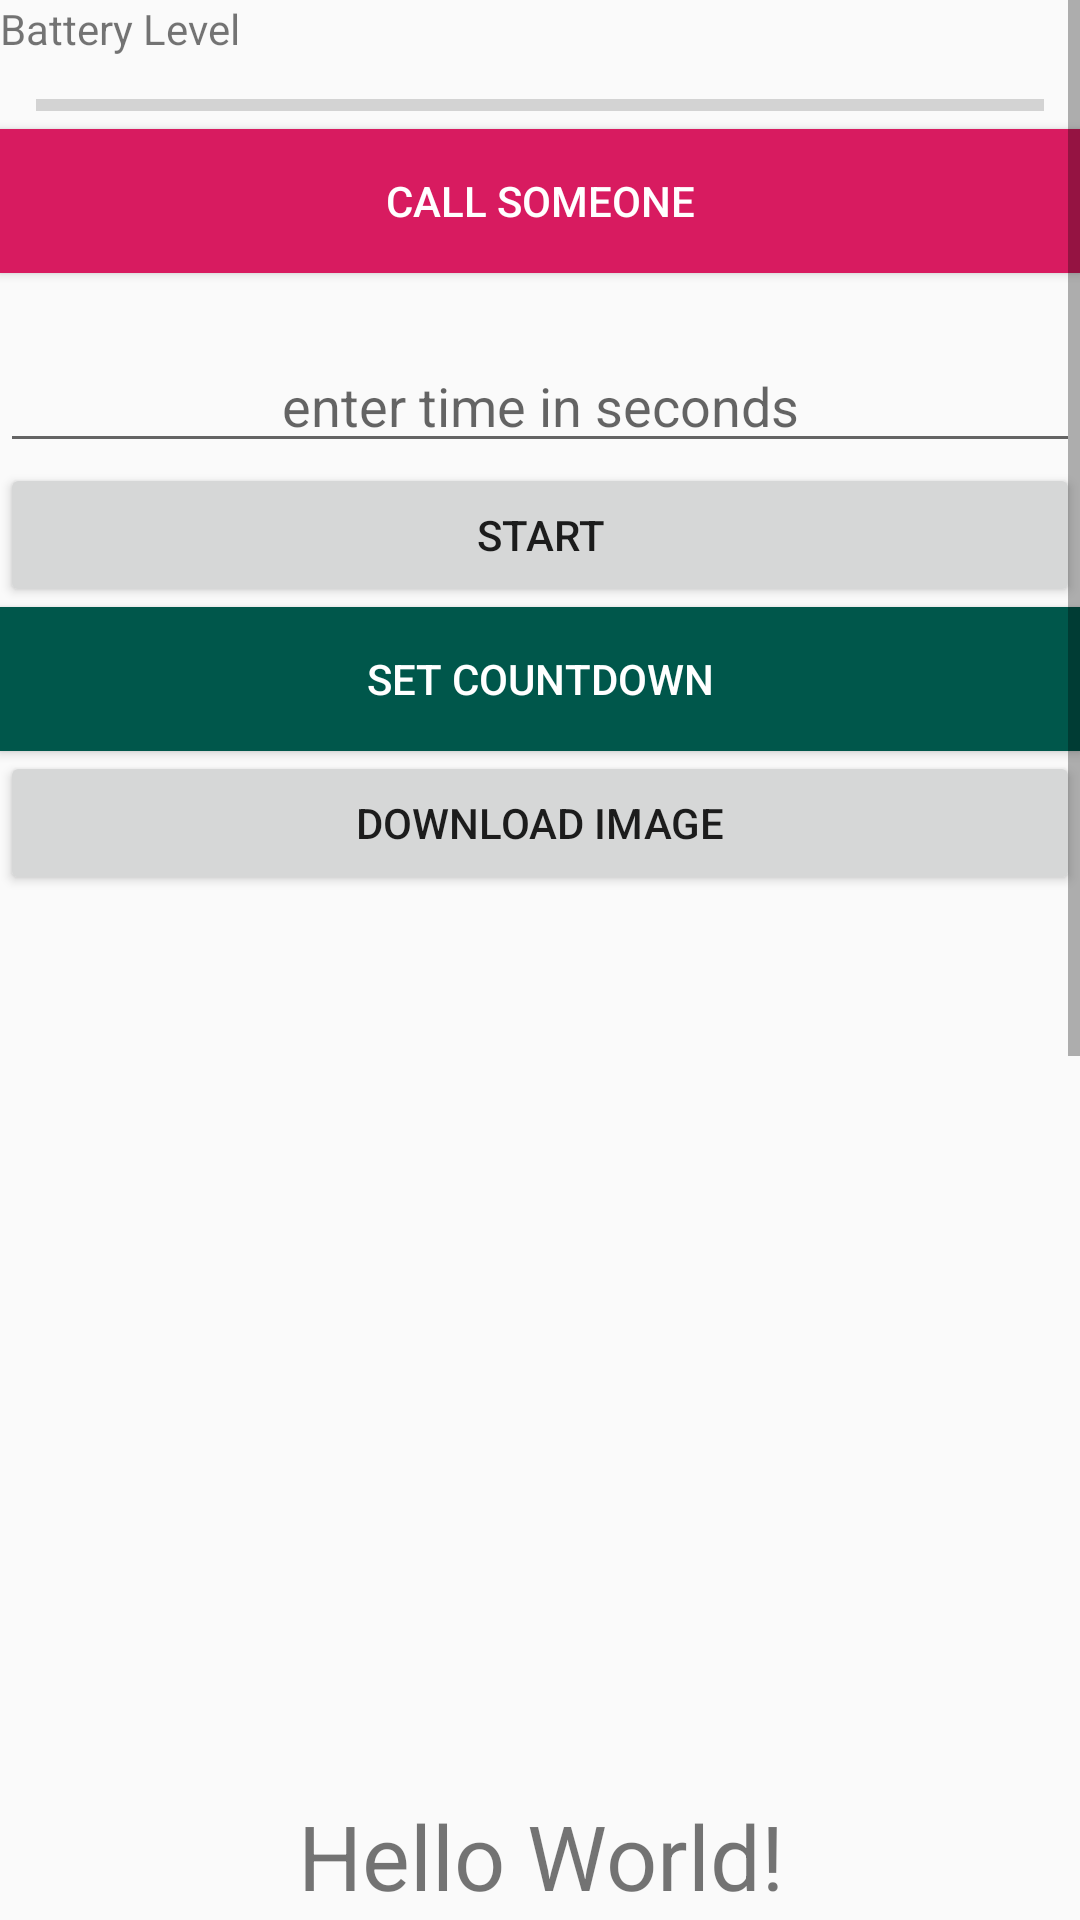

Android layout source for this screen:
<!-- AndroidManifest.xml: application theme AppTheme -->
<!-- res/layout/activity_main.xml -->
<?xml version="1.0" encoding="utf-8"?>
<LinearLayout xmlns:android="http://schemas.android.com/apk/res/android"
    xmlns:app="http://schemas.android.com/apk/res-auto"
    xmlns:tools="http://schemas.android.com/tools"
    android:layout_width="match_parent"
    android:orientation="vertical"
    android:layout_height="match_parent"
    tools:context=".MainActivity">

    <ScrollView
        android:layout_width="match_parent"
        android:layout_height="wrap_content"
        app:layout_constraintEnd_toEndOf="parent"
        app:layout_constraintStart_toStartOf="parent"
        app:layout_constraintTop_toTopOf="parent">

        <LinearLayout
            android:layout_width="match_parent"
            android:layout_height="match_parent"
            android:orientation="vertical"
            tools:context=".MainActivity">

            <TextView
                android:id="@+id/battery"
                android:layout_width="wrap_content"
                android:layout_height="wrap_content"
                android:text="@string/battery_level" />

            <ProgressBar
                android:id="@+id/progressBar"
                style="?android:attr/progressBarStyleHorizontal"
                android:layout_width="match_parent"
                android:layout_height="wrap_content"
                android:layout_below="@+id/textView"
                android:layout_marginLeft="12dp"
                android:layout_marginTop="8dp"
                android:layout_marginRight="12dp"
                android:layout_toEndOf="@+id/textView"
                android:layout_toRightOf="@+id/textView"
                android:max="100" />

            <Button
                android:id="@+id/call"
                android:layout_width="match_parent"
                android:layout_height="wrap_content"
                android:text="Call Someone"
                android:onClick="call"
                android:background="@color/colorAccent"
                android:textColor="@color/white"/>


            <EditText
                android:id="@+id/time"
                android:layout_width="match_parent"
                android:layout_height="wrap_content"
                android:layout_alignParentTop="true"
                android:layout_centerHorizontal="true"
                android:layout_marginTop="22dp"
                android:ems="10"
                android:hint="enter time in seconds"
                android:textAlignment="center" />

            <Button
                android:id="@+id/button"
                android:layout_width="match_parent"
                android:layout_height="wrap_content"
                android:layout_alignParentBottom="true"
                android:layout_centerHorizontal="true"
                android:text="Start" />

            <Button
                android:id="@+id/count"
                android:layout_width="match_parent"
                android:layout_height="wrap_content"
                android:layout_alignParentBottom="true"
                android:layout_centerHorizontal="true"
                android:background="@color/colorPrimaryDark"
                android:text="Set countdown"
                android:textColor="@color/white" />

            <Button
                android:id="@+id/asyncTask"
                android:layout_width="match_parent"
                android:layout_height="wrap_content"
                android:text="Download Image" />

            <ImageView
                android:id="@+id/image"
                android:layout_width="300dp"
                android:layout_height="300dp"
                android:layout_gravity="center" />

            <TextView
                android:id="@+id/textView"
                android:layout_width="match_parent"
                android:layout_height="wrap_content"
                android:text="Hello World!"
                android:textAlignment="center"
                android:textSize="30sp"
                app:layout_constraintBottom_toBottomOf="parent"
                app:layout_constraintLeft_toLeftOf="parent"
                app:layout_constraintRight_toRightOf="parent"
                app:layout_constraintTop_toTopOf="parent" />

            <EditText
                android:id="@+id/message"
                android:layout_width="wrap_content"
                android:layout_height="wrap_content"
                android:layout_marginTop="24dp"
                android:hint="Type a message"
                android:inputType="text"
                android:textSize="18sp"
                app:layout_constraintEnd_toEndOf="parent"
                app:layout_constraintStart_toStartOf="parent"
                app:layout_constraintTop_toBottomOf="@+id/textView" />

            <Button
                android:id="@+id/sendButton"
                android:layout_width="wrap_content"
                android:layout_height="wrap_content"
                android:layout_marginBottom="8dp"
                android:onClick="sendMessage"
                android:text="Send"
                android:textSize="20sp"
                app:layout_constraintBottom_toBottomOf="parent"
                app:layout_constraintEnd_toEndOf="parent"
                app:layout_constraintStart_toStartOf="parent" />
            <Button
                android:id="@+id/save"
                android:layout_width="match_parent"
                android:layout_height="wrap_content"
                android:layout_marginBottom="8dp"
                android:onClick="save"
                android:text="Save to storage"
                android:textSize="20sp"
                app:layout_constraintBottom_toBottomOf="parent"
                app:layout_constraintEnd_toEndOf="parent"
                app:layout_constraintStart_toStartOf="parent" />
            <Button
                android:id="@+id/addNew"
                android:layout_width="match_parent"
                android:layout_height="wrap_content"
                android:layout_centerHorizontal="true"
                android:background="@color/black"
                android:textColor="@color/white"
                android:layout_alignParentBottom="true"
                android:text="@string/Add_New"/>
            <ListView
                android:id="@+id/listView1"
                android:layout_width="match_parent"
                android:layout_height="300dp"/>

        </LinearLayout>




    </ScrollView>

</LinearLayout>
<!-- resources referenced by this layout -->
<resources>
  <color name="black">#090808</color>
  <color name="colorAccent">#D81B60</color>
  <color name="colorPrimaryDark">#00574B</color>
  <color name="white">#FFF</color>
  <string name="Add_New">SQLite Savings</string>
  <string name="battery_level">Battery Level</string>
  <style name="AppTheme" parent="Theme.AppCompat.Light.DarkActionBar">
          
          <item name="colorPrimary">@color/colorPrimary</item>
          <item name="colorPrimaryDark">@color/colorPrimaryDark</item>
          <item name="colorAccent">@color/colorAccent</item>
      </style>
  <color name="colorPrimary">#008577</color>
</resources>
